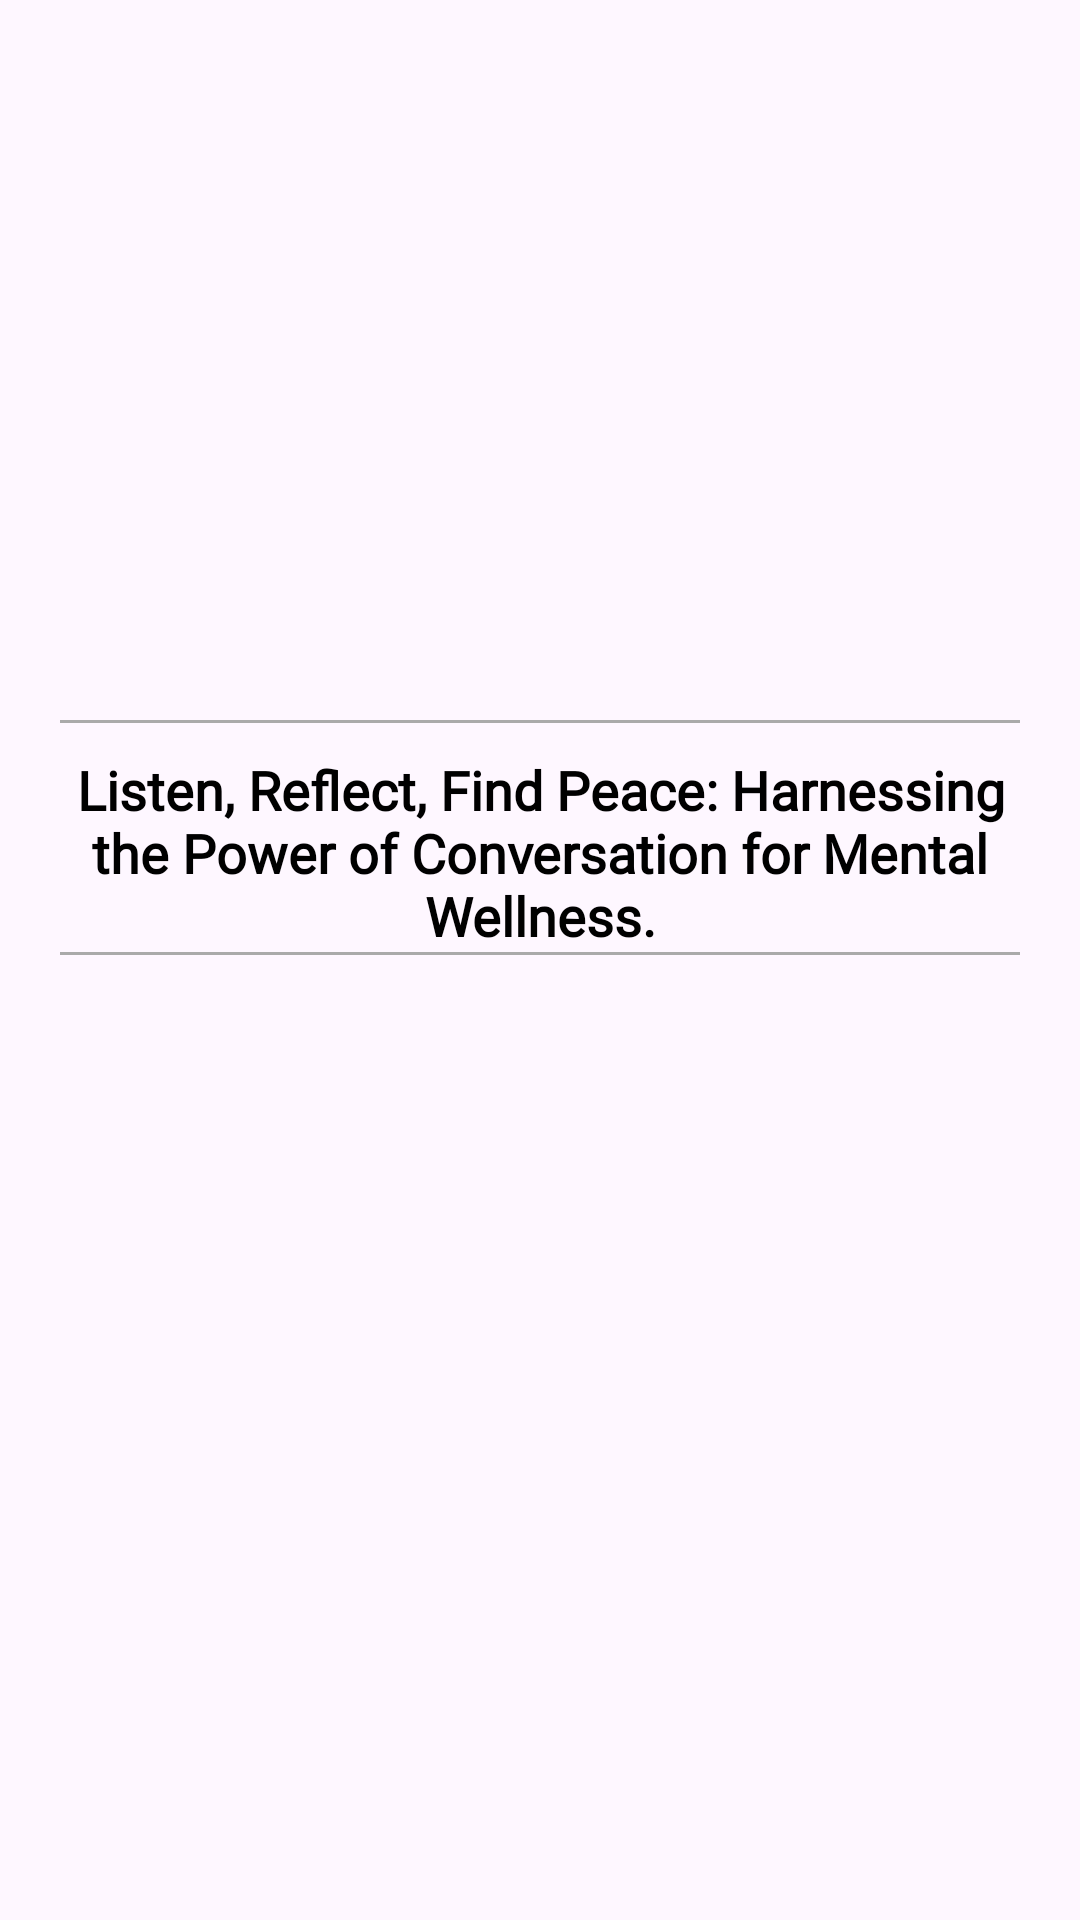

This screen was rendered from an Android layout file. Write that file and the resources it references.
<!-- AndroidManifest.xml: application theme Base.Theme.DialogflowBot -->
<!-- res/layout/activity_visuals_page.xml -->
<?xml version="1.0" encoding="utf-8"?>
<RelativeLayout xmlns:android="http://schemas.android.com/apk/res/android"
    xmlns:app="http://schemas.android.com/apk/res-auto"
    xmlns:tools="http://schemas.android.com/tools"
    android:layout_width="match_parent"
    android:layout_height="match_parent"
    android:layout_centerInParent="true"
    tools:context=".activities.VisualsPage">

    <ImageView
        android:id="@+id/bg_visuals"
        android:layout_width="match_parent"
        android:layout_height="230dp"
        android:layout_alignParentTop="true"
        android:layout_alignParentEnd="true"
        android:layout_alignParentStart="true"
        android:src="@drawable/podcast_bg"
        android:contentDescription="stream_img" />

    <View
        android:id="@+id/view1"
        android:layout_width="match_parent"
        android:layout_height="1dp"
        android:layout_below="@id/bg_visuals"
        android:layout_marginTop="10dp"
        android:layout_marginStart="20dp"
        android:layout_marginEnd="20dp"
        android:background="@android:color/darker_gray"/>

    <TextView
        android:id="@+id/visual_title"
        android:layout_width="wrap_content"
        android:layout_height="wrap_content"
        android:text="Listen, Reflect, Find Peace: Harnessing the Power of Conversation for Mental Wellness."
        android:gravity="center"
        android:fontFamily="@font/kufam"
        android:layout_below="@id/view1"
        android:textColor="@color/black"
        android:textSize="18sp"
        android:textStyle="bold"
        android:layout_centerHorizontal="true"
        android:layout_marginTop="10dp"
        android:layout_marginStart="20dp"
        android:layout_marginEnd="20dp"/>

    <View
        android:id="@+id/view2"
        android:layout_width="match_parent"
        android:layout_height="1dp"
        android:layout_below="@id/visual_title"
        android:layout_marginStart="20dp"
        android:layout_marginEnd="20dp"
        android:background="@android:color/darker_gray"/>

    <androidx.recyclerview.widget.RecyclerView
        android:id="@+id/visual_rv"
        android:layout_width="match_parent"
        android:layout_height="match_parent"
        android:layout_below="@id/view2"
        android:layout_alignParentBottom="true"
        android:layout_centerHorizontal="true"
        android:layout_marginStart="10dp"
        android:layout_marginTop="10dp"
        android:layout_marginEnd="10dp"
        android:layout_marginBottom="10dp" />

</RelativeLayout>
<!-- resources referenced by this layout -->
<resources>
  <color name="black">#000000</color>
  <style name="Base.Theme.DialogflowBot" parent="Theme.Material3.DayNight.NoActionBar">
      
      <item name="colorPrimary">@color/colorPrimary</item>
      <item name="colorPrimaryDark">@color/colorPrimaryDark</item>
      <item name="colorAccent">@color/colorAccent</item>
  
  
    </style>
  <color name="colorPrimary">#000000</color>
  <color name="colorPrimaryDark">#000000</color>
  <color name="colorAccent">#000000</color>
</resources>
